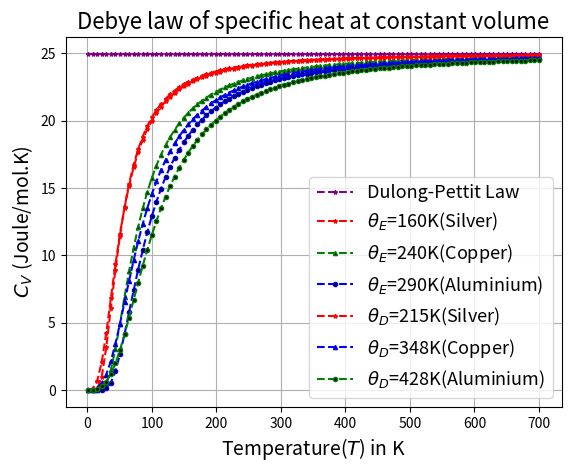

Write the Python code that produced this figure.
import numpy as np
import matplotlib.pyplot as plt
import scipy.constants as cons
from scipy.integrate import quad

R=cons.R
n=100
T=np.linspace(1,700,n)
sh=3*R

def cv(T):
    return sh*(T/T)

def cve(Te,T):
    return 3*R*(Te/T)**2*(np.exp(Te/T)/(np.exp(Te/T)-1)**2)

def cvd(Td,T):
 shd=[]
 p=lambda x: ((x**4)*np.exp(x))/((np.exp(x)-1)**2)
 for i in T:  
       res=quad(p,0,Td/i)[0]
       shd.append(9*R*(i/Td)**3*res)
 return shd
   
plt.title("Dulong-Pettit Law", size= 16)
plt.xlabel("Temperature($T$) in K", size=14)
plt.ylabel("$C$$_V$ (Joule/mol.K)", size=14)
plt.plot(T,cv(T),marker='*',mfc='k',ms=3,ls='--',color='purple',label="Dulong-Pettit Law")
plt.legend(loc="best",prop={'size':13})
plt.grid()
plt.show()
plt.title("Einstein's law of specific heat at constant volume", size=16)
plt.xlabel("Temperature($T$) in K", size=14)
plt.ylabel("$C$$_V$ (Joule/mol.K)", size=14)
plt.plot(T,cve(160,T),marker='*',mfc='k',ms=3,ls='--',color='r',label="$\\theta$$_E$=160K(Silver)")
plt.plot(T,cve(240,T),marker='^',mfc='k',ms=3,ls='--',color='g',label="$\\theta$$_E$=240K(Copper)")
plt.plot(T,cve(290,T),marker='o',mfc='k',ms=3,ls='--',color='b',label="$\\theta$$_E$=290K(Aluminium)")
plt.legend(loc="best",prop={'size':13})
plt.grid()
plt.show()
plt.title("Debye law of specific heat at constant volume", size=16)
plt.xlabel("Temperature($T$) in K", size=14)
plt.ylabel("$C$$_V$ (Joule/mol.K)", size=14)
plt.plot(T,cvd(215,T),marker='*',mfc='k',ms=3,ls='--',color='r',label="$\\theta$$_D$=215K(Silver)")
plt.plot(T,cvd(348,T),marker='^',mfc='k',ms=3,ls='--',color='b',label="$\\theta$$_D$=348K(Copper)")
plt.plot(T,cvd(428,T),marker='o',mfc='k',ms=3,ls='--',color='g',label="$\\theta$$_D$=428K(Aluminium)")
plt.legend(loc="best",prop={'size':13})
plt.grid()
plt.show()
